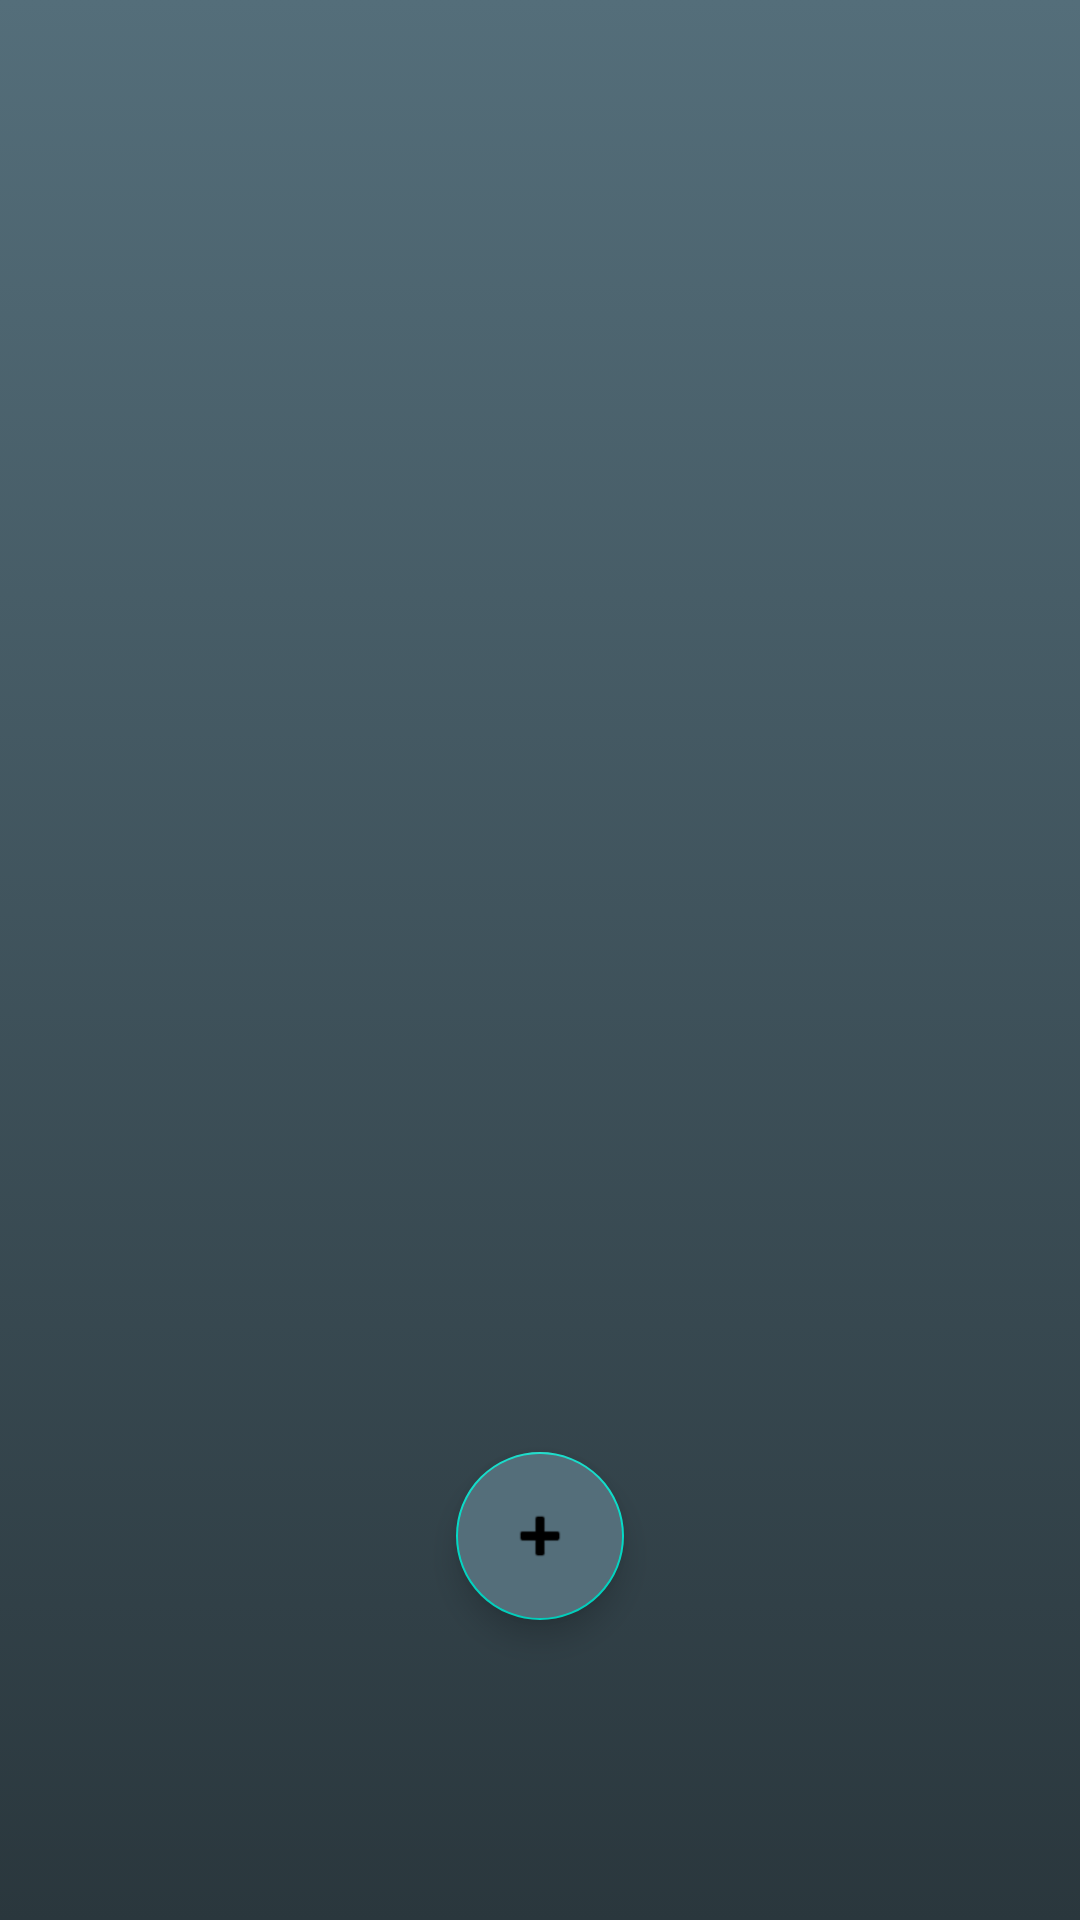

Here is an Android app screen rendered from its layout file. Give the layout XML and the strings, colors and styles it references.
<!-- AndroidManifest.xml: application theme AppTheme -->
<!-- res/layout/fragment_home.xml -->
<?xml version="1.0" encoding="utf-8"?>
<androidx.constraintlayout.widget.ConstraintLayout xmlns:android="http://schemas.android.com/apk/res/android"
    xmlns:app="http://schemas.android.com/apk/res-auto"
    xmlns:tools="http://schemas.android.com/tools"
    android:layout_width="match_parent"
    android:layout_height="match_parent"
    tools:context=".fragment.HomeFragment"
    android:background="@drawable/background"
    android:label="Clock app">


    <com.google.android.material.floatingactionbutton.FloatingActionButton
        android:id="@+id/floatingActionButton"
        android:layout_width="wrap_content"
        android:layout_height="wrap_content"
        android:layout_marginEnd="152dp"
        android:layout_marginBottom="100dp"
        android:backgroundTint="@color/btn_color"
        android:clickable="true"
        android:gravity="bottom"
        android:src="@android:drawable/ic_input_add"
        app:layout_constraintBottom_toBottomOf="parent"
        app:layout_constraintEnd_toEndOf="parent" />

</androidx.constraintlayout.widget.ConstraintLayout>
<!-- resources referenced by this layout -->
<resources>
  <color name="btn_color">#546E7A</color>
  <!-- drawable background (drawable) -->
  <?xml version="1.0" encoding="utf-8"?>
  <selector xmlns:android="http://schemas.android.com/apk/res/android">
      <item>
  
          <shape>
  
              <gradient
  
                  android:startColor="#2A373D"
  
              android:endColor="#546E7A"
  
  
              android:angle="90"/>
  
          </shape>
  
      </item>
  
  </selector>
  <style name="AppTheme" parent="Theme.MaterialComponents.DayNight.DarkActionBar">
          
          <item name="colorPrimary">#131313</item>
          <item name="colorPrimaryDark">@color/colorPrimaryDark</item>
          <item name="colorAccent">@color/colorAccent</item>
  
  
      </style>
  <color name="colorPrimaryDark">#FF000000</color>
  <color name="colorAccent">#03DAC5</color>
</resources>
